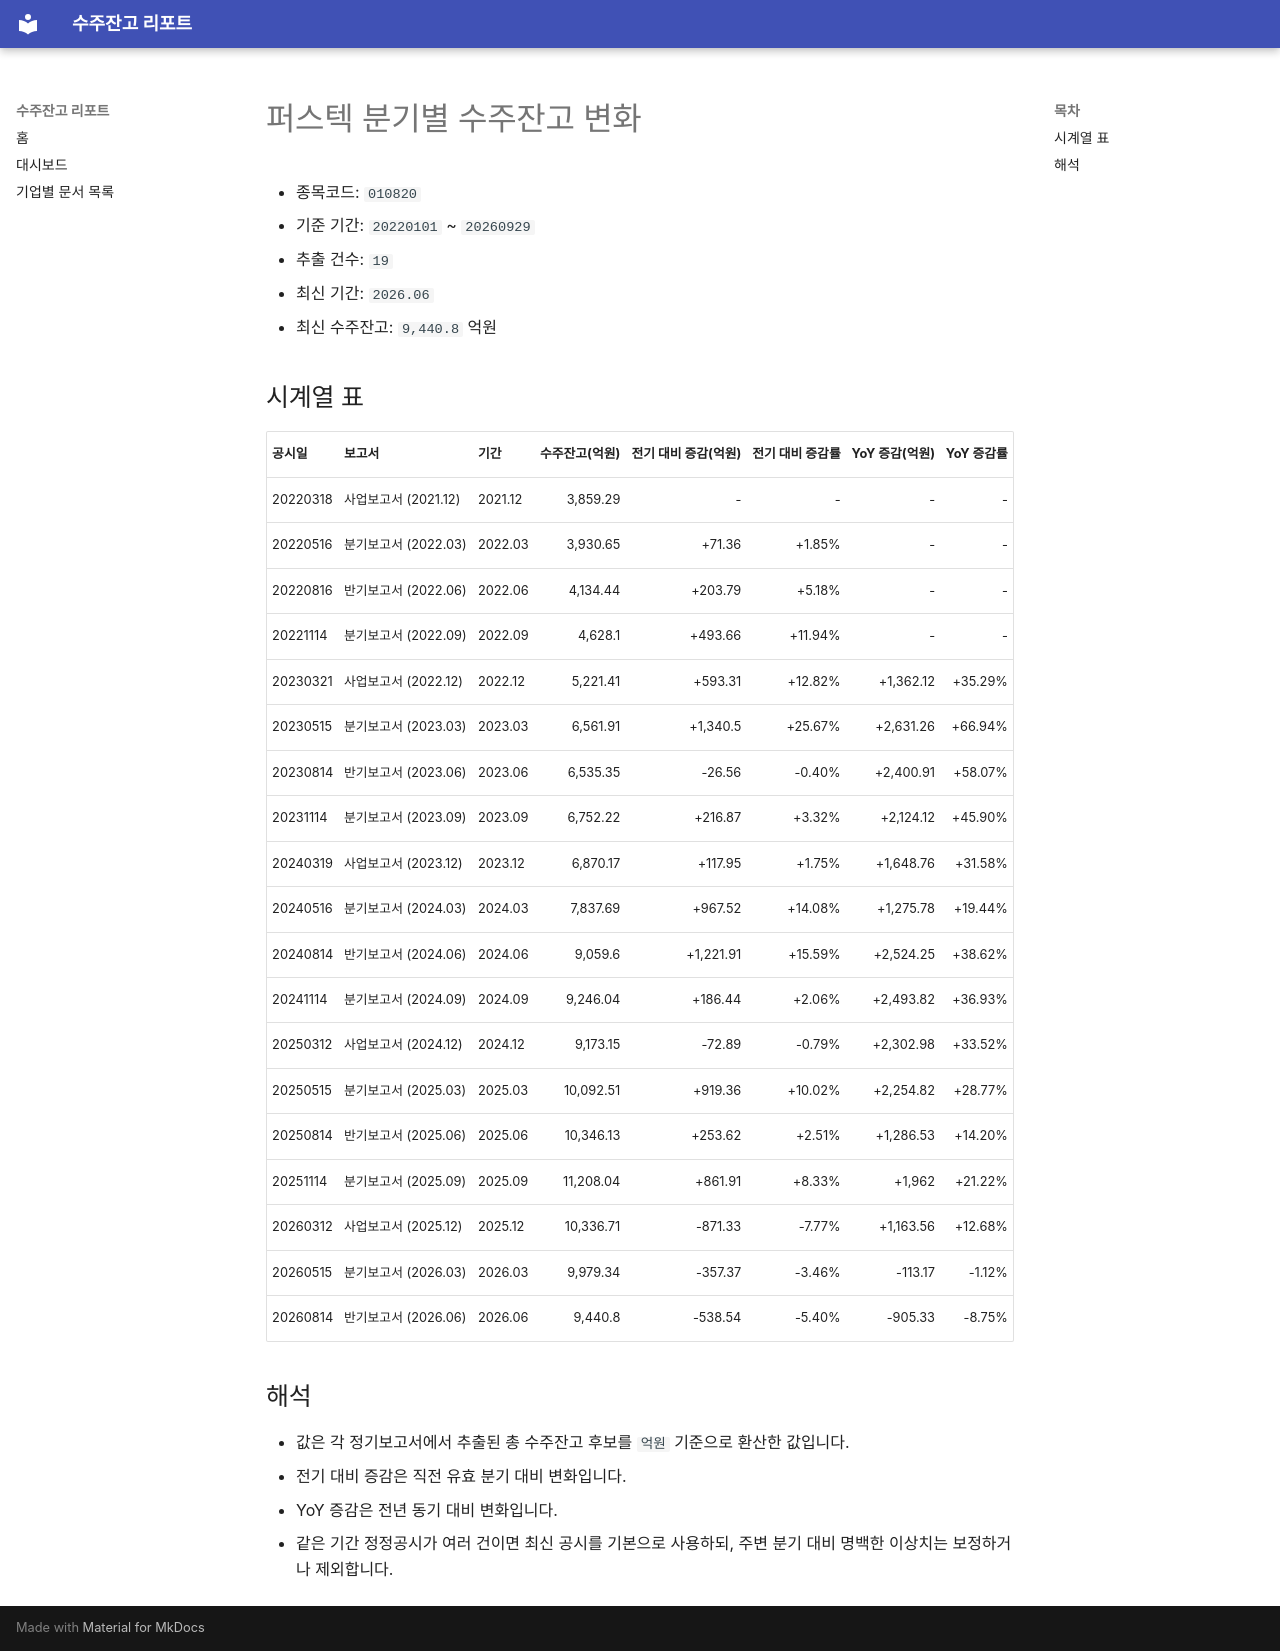

repository: agent-jaden/order-backlog-dashboard · page: companies/퍼스텍_수주잔고(010820)/index.html · generator: mkdocs

# 퍼스텍 분기별 수주잔고 변화

- 종목코드: `010820`
- 기준 기간: `20220101` ~ `20260929`
- 추출 건수: `19`
- 최신 기간: `2026.06`
- 최신 수주잔고: `9,440.8` 억원

## 시계열 표

| 공시일 | 보고서 | 기간 | 수주잔고(억원) | 전기 대비 증감(억원) | 전기 대비 증감률 | YoY 증감(억원) | YoY 증감률 |
| --- | --- | --- | ---: | ---: | ---: | ---: | ---: |
| 20220318 | 사업보고서 (2021.12) | 2021.12 | 3,859.29 | - | - | - | - |
| 20220516 | 분기보고서 (2022.03) | 2022.03 | 3,930.65 | +71.36 | +1.85% | - | - |
| 20220816 | 반기보고서 (2022.06) | 2022.06 | 4,134.44 | +203.79 | +5.18% | - | - |
| 20221114 | 분기보고서 (2022.09) | 2022.09 | 4,628.1 | +493.66 | +11.94% | - | - |
| 20230321 | 사업보고서 (2022.12) | 2022.12 | 5,221.41 | +593.31 | +12.82% | +1,362.12 | +35.29% |
| 20230515 | 분기보고서 (2023.03) | 2023.03 | 6,561.91 | +1,340.5 | +25.67% | +2,631.26 | +66.94% |
| 20230814 | 반기보고서 (2023.06) | 2023.06 | 6,535.35 | -26.56 | -0.40% | +2,400.91 | +58.07% |
| 20231114 | 분기보고서 (2023.09) | 2023.09 | 6,752.22 | +216.87 | +3.32% | +2,124.12 | +45.90% |
| 20240319 | 사업보고서 (2023.12) | 2023.12 | 6,870.17 | +117.95 | +1.75% | +1,648.76 | +31.58% |
| 20240516 | 분기보고서 (2024.03) | 2024.03 | 7,837.69 | +967.52 | +14.08% | +1,275.78 | +19.44% |
| 20240814 | 반기보고서 (2024.06) | 2024.06 | 9,059.6 | +1,221.91 | +15.59% | +2,524.25 | +38.62% |
| 20241114 | 분기보고서 (2024.09) | 2024.09 | 9,246.04 | +186.44 | +2.06% | +2,493.82 | +36.93% |
| 20250312 | 사업보고서 (2024.12) | 2024.12 | 9,173.15 | -72.89 | -0.79% | +2,302.98 | +33.52% |
| 20250515 | 분기보고서 (2025.03) | 2025.03 | 10,092.51 | +919.36 | +10.02% | +2,254.82 | +28.77% |
| 20250814 | 반기보고서 (2025.06) | 2025.06 | 10,346.13 | +253.62 | +2.51% | +1,286.53 | +14.20% |
| 20251114 | 분기보고서 (2025.09) | 2025.09 | 11,208.04 | +861.91 | +8.33% | +1,962 | +21.22% |
| 20260312 | 사업보고서 (2025.12) | 2025.12 | 10,336.71 | -871.33 | -7.77% | +1,163.56 | +12.68% |
| 20260515 | 분기보고서 (2026.03) | 2026.03 | 9,979.34 | -357.37 | -3.46% | -113.17 | -1.12% |
| 20260814 | 반기보고서 (2026.06) | 2026.06 | 9,440.8 | -538.54 | -5.40% | -905.33 | -8.75% |

## 해석

- 값은 각 정기보고서에서 추출된 총 수주잔고 후보를 `억원` 기준으로 환산한 값입니다.
- 전기 대비 증감은 직전 유효 분기 대비 변화입니다.
- YoY 증감은 전년 동기 대비 변화입니다.
- 같은 기간 정정공시가 여러 건이면 최신 공시를 기본으로 사용하되, 주변 분기 대비 명백한 이상치는 보정하거나 제외합니다.
